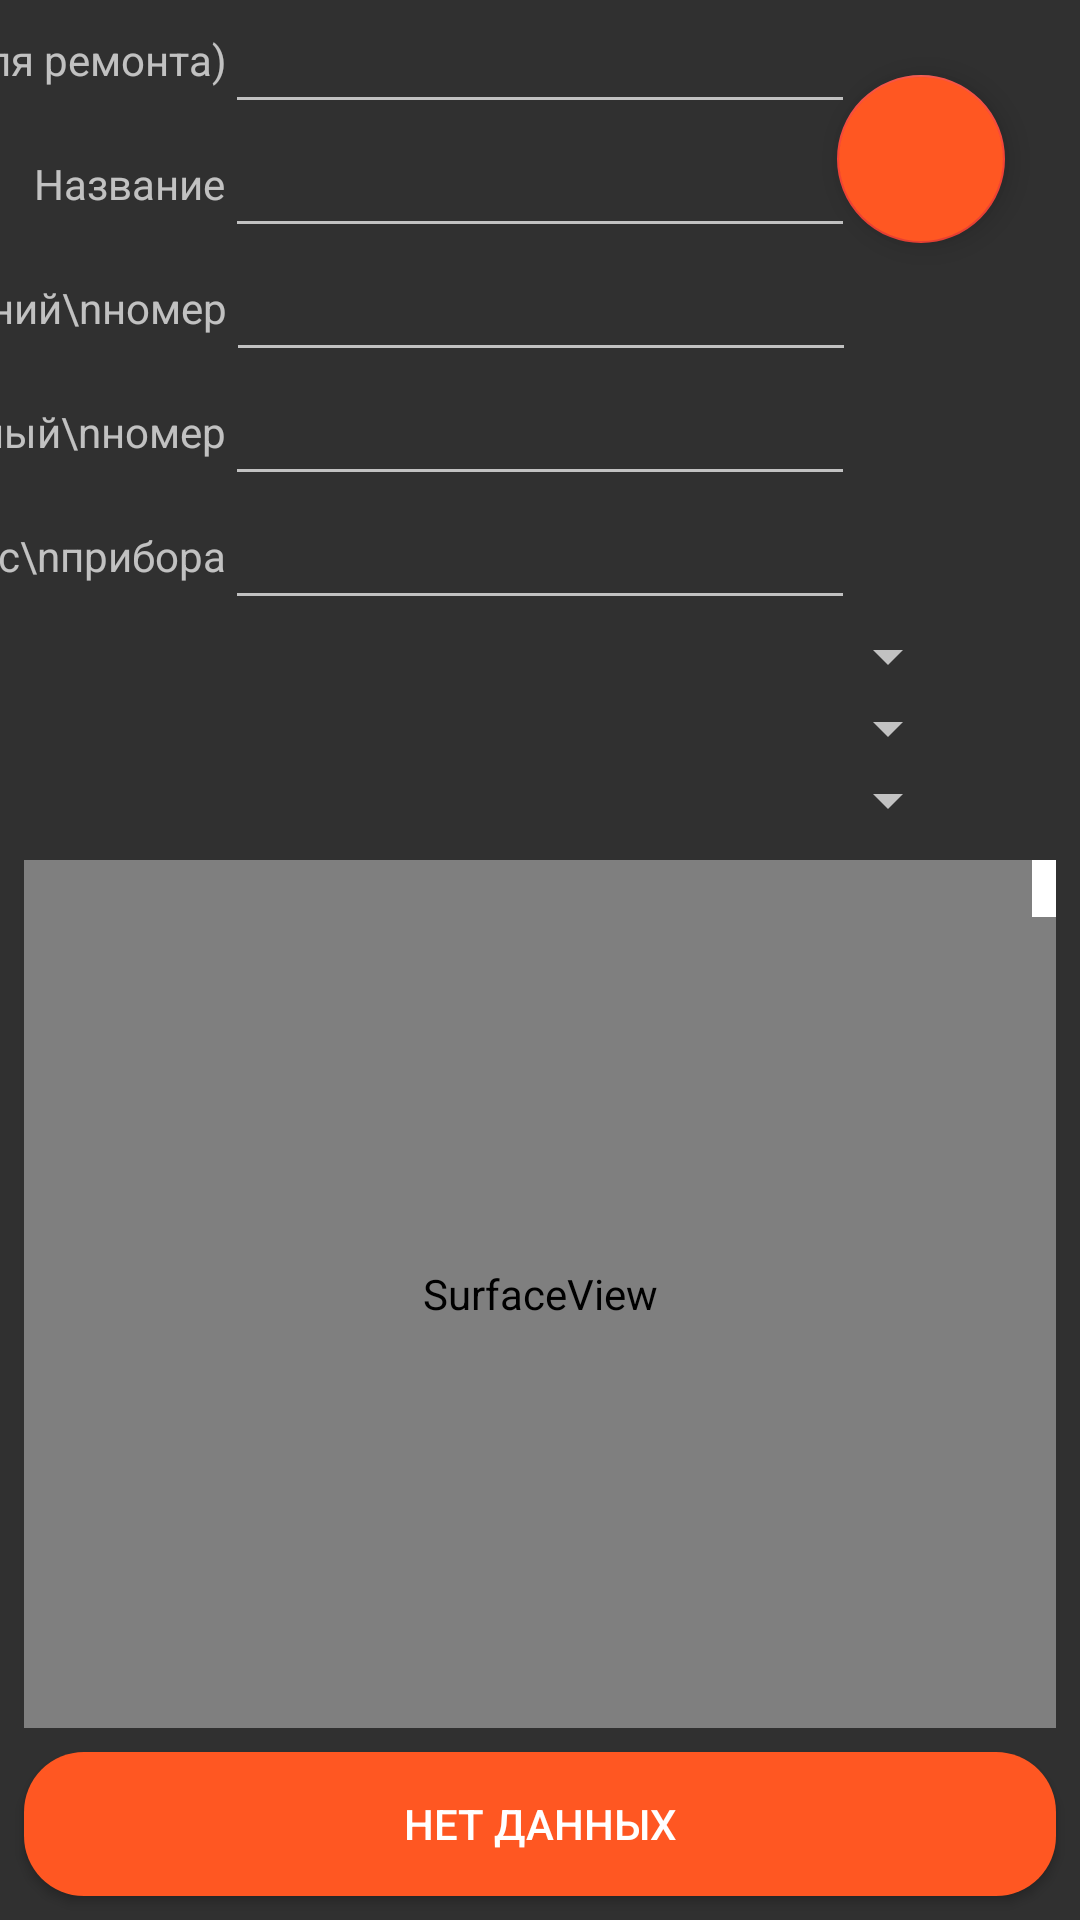

The Android layout XML behind this screen, and the referenced resources:
<!-- AndroidManifest.xml: application theme Theme.AppCompat.NoActionBar -->
<!-- res/layout/fragment_scanner.xml -->
<?xml version="1.0" encoding="utf-8"?>
<androidx.constraintlayout.widget.ConstraintLayout xmlns:android="http://schemas.android.com/apk/res/android"
    xmlns:app="http://schemas.android.com/apk/res-auto"
    xmlns:tools="http://schemas.android.com/tools"
    android:layout_width="match_parent"
    android:layout_height="match_parent"
    tools:context=".ui.main.old_stuff.ScannerFragment">

    <EditText
        android:id="@+id/editTextId"
        style="@style/for_data_input"
        app:layout_constraintEnd_toEndOf="parent"
        app:layout_constraintStart_toStartOf="parent"
        app:layout_constraintTop_toTopOf="parent"
        tools:text="0001" />

    <EditText
        android:id="@+id/editTextName"
        style="@style/for_data_input"
        app:layout_constraintEnd_toEndOf="parent"
        app:layout_constraintStart_toStartOf="parent"
        app:layout_constraintTop_toBottomOf="@+id/editTextId"
        tools:text="БДКГ-02" />

    <EditText
        android:id="@+id/editTextInnerSerial"
        style="@style/for_data_input"
        app:layout_constraintEnd_toEndOf="parent"
        app:layout_constraintHorizontal_bias="0.502"
        app:layout_constraintStart_toStartOf="parent"
        app:layout_constraintTop_toBottomOf="@+id/editTextName"
        tools:text="12345" />

    <EditText
        android:id="@+id/editTextSerial"
        style="@style/for_data_input"
        android:inputType="textPersonName"
        tools:text="123.002"
        app:layout_constraintEnd_toEndOf="parent"
        app:layout_constraintStart_toStartOf="parent"
        app:layout_constraintTop_toBottomOf="@+id/editTextInnerSerial" />

    <EditText
        android:id="@+id/editTextState"
        style="@style/for_data_input"
        android:inputType="textPersonName"
        tools:text="На линейке"
        app:layout_constraintEnd_toEndOf="parent"
        app:layout_constraintStart_toStartOf="parent"
        app:layout_constraintTop_toBottomOf="@+id/editTextSerial" />

    <Spinner
        android:id="@+id/dev_types_spinner"
        android:layout_width="match_parent"
        android:layout_height="wrap_content"
        android:padding="8dp"
        android:layout_marginHorizontal="40dp"
        app:layout_constraintEnd_toEndOf="parent"
        app:layout_constraintStart_toStartOf="parent"
        app:layout_constraintTop_toBottomOf="@+id/editTextState" />

    <Spinner
        android:id="@+id/serial_state_spinner"
        android:layout_width="match_parent"
        android:layout_height="wrap_content"
        android:padding="8dp"
        android:layout_marginHorizontal="40dp"
        app:layout_constraintEnd_toEndOf="parent"
        app:layout_constraintStart_toStartOf="parent"
        app:layout_constraintTop_toBottomOf="@+id/dev_types_spinner" />

    <Spinner
        android:id="@+id/repair_state_spinner"
        android:layout_width="match_parent"
        android:layout_height="wrap_content"
        android:padding="8dp"
        android:layout_marginHorizontal="40dp"
        app:layout_constraintEnd_toEndOf="parent"
        app:layout_constraintStart_toStartOf="parent"
        app:layout_constraintTop_toBottomOf="@+id/serial_state_spinner" />

    <SurfaceView
        android:id="@+id/surfaceView"
        android:layout_width="match_parent"
        android:layout_height="0dp"
        android:layout_margin="8dp"
        app:layout_constraintBottom_toTopOf="@+id/buttonAddToBD"
        app:layout_constraintTop_toBottomOf="@+id/repair_state_spinner"
        app:layout_constraintVertical_bias="0.533"
        tools:layout_editor_absoluteX="8dp" />

    <TextView
        android:id="@+id/txtBarcodeValue"
        android:layout_width="wrap_content"
        android:layout_height="wrap_content"
        android:background="#ffffff"
        android:paddingHorizontal="4dp"
        android:textColor="#333333"
        android:textSize="14sp"
        app:layout_constraintEnd_toEndOf="@+id/surfaceView"
        app:layout_constraintTop_toTopOf="@+id/surfaceView"
        tools:text="БДКГ-02 12345" />

    <Button
        style="@style/nice_button"
        android:layout_margin="8dp"
        android:id="@+id/buttonAddToBD"
        android:layout_width="match_parent"
        android:layout_height="wrap_content"
        android:text="Нет данных"
        app:layout_constraintBottom_toBottomOf="parent"
        app:layout_constraintEnd_toEndOf="parent"
        app:layout_constraintStart_toStartOf="parent" />

    <com.google.android.material.floatingactionbutton.FloatingActionButton
        android:id="@+id/actionButtonEdit"
        android:layout_width="wrap_content"
        android:layout_height="wrap_content"
        android:backgroundTint="#FF5722"
        android:clickable="true"
        app:backgroundTint="#F44336"
        android:layout_margin="25dp"
        android:src="@drawable/ic_baseline_edit_24"
        app:layout_constraintEnd_toEndOf="parent"
        app:layout_constraintTop_toTopOf="parent" />

    <TextView
        android:id="@+id/textViewSerialValue"
        android:layout_width="wrap_content"
        android:layout_height="40dp"
        android:gravity="center_vertical|end"
        android:text="Название"
        app:layout_constraintEnd_toStartOf="@+id/editTextName"
        app:layout_constraintTop_toTopOf="@+id/editTextName" />

    <TextView
        android:id="@+id/textView3"
        android:layout_width="wrap_content"
        android:layout_height="40dp"
        android:gravity="center_vertical|end"
        android:text="Внутренний\nномер"
        app:layout_constraintEnd_toStartOf="@+id/editTextInnerSerial"
        app:layout_constraintTop_toBottomOf="@+id/editTextName" />

    <TextView
        android:id="@+id/textView4"
        android:layout_width="wrap_content"
        android:layout_height="40dp"
        android:gravity="center_vertical|end"
        android:text="Серийный\nномер"
        app:layout_constraintEnd_toStartOf="@+id/editTextSerial"
        app:layout_constraintTop_toBottomOf="@+id/editTextInnerSerial" />

    <TextView
        android:id="@+id/textView5"
        android:layout_width="wrap_content"
        android:layout_height="40dp"
        android:gravity="center_vertical|end"
        android:text="Статус\nприбора"
        app:layout_constraintEnd_toStartOf="@+id/editTextState"
        app:layout_constraintTop_toBottomOf="@+id/editTextSerial" />


    <TextView
        android:id="@+id/textView6"
        android:layout_width="wrap_content"
        android:layout_height="40dp"
        android:gravity="center_vertical|end"
        android:text="ID\n(для ремонта)"
        app:layout_constraintEnd_toStartOf="@+id/editTextId"
        app:layout_constraintTop_toTopOf="@+id/editTextId" />

</androidx.constraintlayout.widget.ConstraintLayout>
<!-- resources referenced by this layout -->
<resources>
  <style name="for_data_input">
          <item name="android:layout_width">wrap_content</item>
          <item name="android:layout_height">wrap_content</item>
          <item name="android:ems">10</item>
          <item name="android:gravity">center</item>
          <item name="android:textColor">@color/main_orange</item>
      </style>
  <style name="nice_button" parent="Widget.AppCompat.Button">
          <item name="android:textSize">14sp</item>
          <item name="android:layout_width">wrap_content</item>
          <item name="android:layout_height">28dp</item>
          <item name="colorControlHighlight">#424242</item>
          <item name="android:textColor">@android:color/white</item>
          <item name="android:background">@drawable/button_shape_selector</item>
      </style>
  <color name="main_orange">#FF5722</color>
  <!-- drawable button_shape_selector (drawable) -->
  <?xml version="1.0" encoding="utf-8"?>
  <selector xmlns:android="http://schemas.android.com/apk/res/android">
      <item android:drawable="@drawable/my_button_shape_pressed"
          android:state_pressed="false" />
      <item android:drawable="@drawable/my_button_shape"
          android:state_enabled="true" />
  </selector>
  <!-- drawable my_button_shape_pressed (drawable) -->
  <?xml version="1.0" encoding="utf-8"?>
  <shape xmlns:android="http://schemas.android.com/apk/res/android"
  android:shape="rectangle">
  
  <solid android:color="#FF5722"/>
  <corners android:radius="20dp" />
  
  </shape>
  <!-- drawable my_button_shape (drawable) -->
  <?xml version="1.0" encoding="utf-8"?>
  <shape xmlns:android="http://schemas.android.com/apk/res/android"
  android:shape="rectangle">
  
  <solid android:color="#424242"/>
  <corners android:radius="20dp" />
  
  </shape>
</resources>
